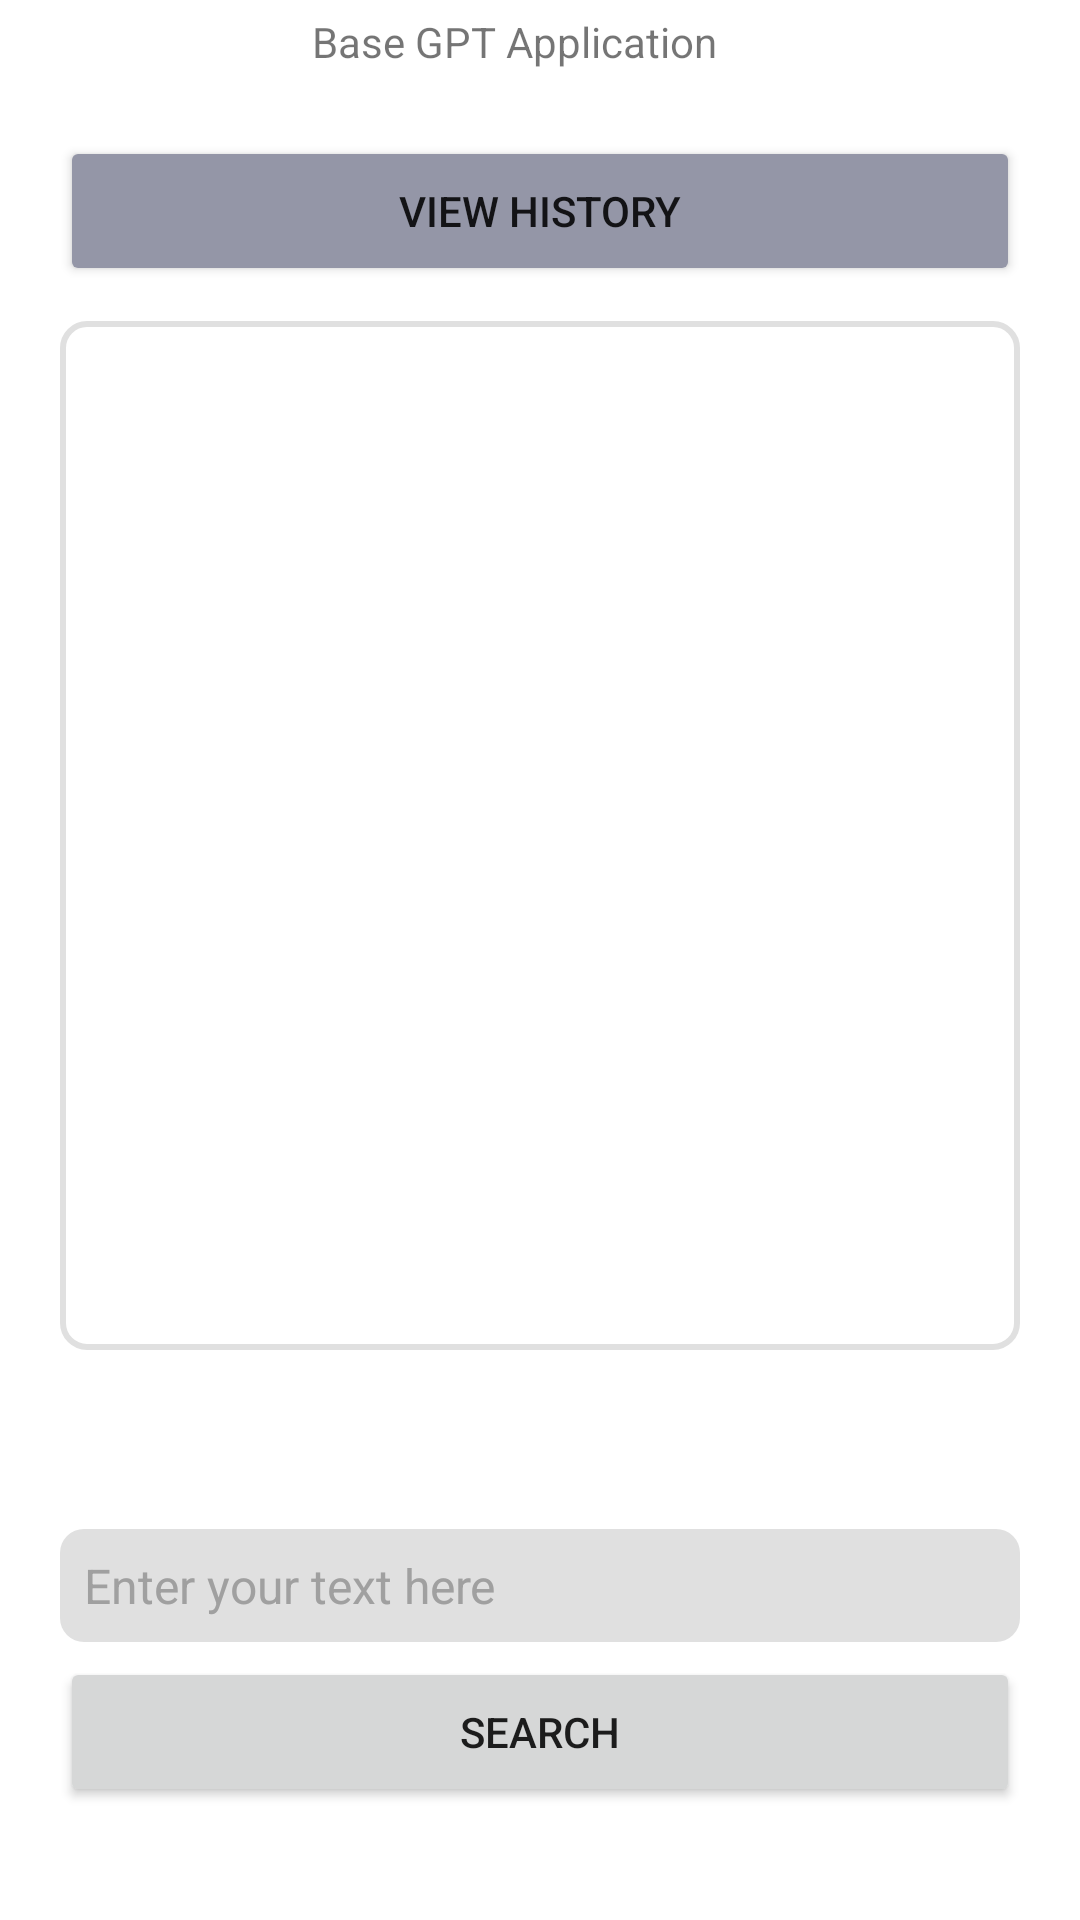

This screen was rendered from an Android layout file. Write that file and the resources it references.
<!-- AndroidManifest.xml: application theme Theme.BaseGPT -->
<!-- res/layout/activity_main.xml -->
<?xml version="1.0" encoding="utf-8"?>
<androidx.constraintlayout.widget.ConstraintLayout xmlns:android="http://schemas.android.com/apk/res/android"
    xmlns:app="http://schemas.android.com/apk/res-auto"
    xmlns:tools="http://schemas.android.com/tools"
    android:layout_width="match_parent"
    android:layout_height="match_parent"
    tools:context=".MainActivity">

    <TextView
        android:id="@+id/textView"
        android:layout_width="152dp"
        android:layout_height="24dp"
        android:text="Base GPT Application"
        app:layout_constraintBottom_toBottomOf="parent"
        app:layout_constraintEnd_toEndOf="parent"
        app:layout_constraintStart_toStartOf="parent"
        app:layout_constraintTop_toTopOf="parent"
        app:layout_constraintVertical_bias="0.007" />

    <TextView
        android:id="@+id/resultMessage"
        android:layout_width="0dp"
        android:layout_height="343dp"
        android:scrollbars="vertical"
        android:layout_marginStart="20dp"
        android:layout_marginEnd="20dp"
        android:layout_marginBottom="20dp"
        android:layout_marginTop="10dp"
        android:paddingStart="10dp"
        android:paddingEnd="20dp"
        android:paddingBottom="20dp"
        android:paddingTop="10dp"
        android:textAppearance="@style/TextAppearance.AppCompat.Body2"
        android:background="@drawable/rounded_results_component"
        app:fontFamily="sans-serif-condensed"
        app:layout_constraintBottom_toBottomOf="parent"
        app:layout_constraintLeft_toLeftOf="parent"
        app:layout_constraintRight_toRightOf="parent"
        app:layout_constraintTop_toTopOf="parent"
        app:layout_constraintVertical_bias="0.363" />

    <EditText
        android:id="@+id/inputText"
        android:layout_width="0dp"
        android:layout_height="wrap_content"
        android:ems="10"
        android:background="@drawable/rounded_edittext_background"
        android:padding="8dp"
        android:gravity="start|top"
        android:hint="Enter your text here"
        android:textColorHint="#A0A0A0"
        android:textColor="#000000"
        android:textSize="16sp"
        android:layout_marginStart="20dp"
        android:layout_marginEnd="20dp"
        app:layout_constraintBottom_toBottomOf="parent"
        app:layout_constraintEnd_toEndOf="parent"
        app:layout_constraintHorizontal_bias="0.527"
        app:layout_constraintStart_toStartOf="parent"
        app:layout_constraintTop_toTopOf="parent"
        app:layout_constraintVertical_bias="0.846" />

    <Button
        android:id="@+id/historyBtn"
        android:layout_width="0dp"
        android:layout_height="50dp"
        android:text="View History"
        app:backgroundTint="#9496A7"
        android:layout_marginStart="20dp"
        android:layout_marginEnd="20dp"
        app:layout_constraintBottom_toBottomOf="parent"
        app:layout_constraintEnd_toEndOf="parent"
        app:layout_constraintHorizontal_bias="0.449"
        app:layout_constraintStart_toStartOf="parent"
        app:layout_constraintTop_toTopOf="parent"
        app:layout_constraintVertical_bias="0.077" />

    <Button
        android:id="@+id/searchBtn"
        android:layout_width="0dp"
        android:layout_height="50dp"
        android:text="Search"
        android:layout_marginStart="20dp"
        android:layout_marginEnd="20dp"
        app:layout_constraintBottom_toBottomOf="parent"
        app:layout_constraintEnd_toEndOf="parent"
        app:layout_constraintHorizontal_bias="0.55"
        app:layout_constraintStart_toStartOf="parent"
        app:layout_constraintTop_toTopOf="parent"
        app:layout_constraintVertical_bias="0.936" />


    <ProgressBar
        android:id="@+id/spinner"
        android:layout_width="wrap_content"
        android:layout_height="wrap_content"
        android:visibility="gone"
        app:layout_constraintBottom_toBottomOf="parent"
        app:layout_constraintEnd_toEndOf="parent"
        app:layout_constraintHorizontal_bias="0.498"
        app:layout_constraintStart_toStartOf="parent"
        app:layout_constraintTop_toTopOf="parent"
        app:layout_constraintVertical_bias="0.937" />

    <TextView
        android:id="@+id/textView2"
        android:layout_width="349dp"
        android:layout_height="28dp"
        app:layout_constraintBottom_toBottomOf="parent"
        app:layout_constraintEnd_toEndOf="parent"
        app:layout_constraintStart_toStartOf="parent"
        app:layout_constraintTop_toTopOf="parent"
        app:layout_constraintVertical_bias="0.991" />

</androidx.constraintlayout.widget.ConstraintLayout>
<!-- resources referenced by this layout -->
<resources>
  <!-- drawable rounded_edittext_background (drawable-v24) -->
  <shape xmlns:android="http://schemas.android.com/apk/res/android"
      android:shape="rectangle">
      <corners android:radius="8dp" /> 
      <solid android:color="#E0E0E0" /> 
  </shape>
  <!-- drawable rounded_results_component (drawable-v24) -->
  <shape xmlns:android="http://schemas.android.com/apk/res/android"
      android:shape="rectangle">
      <corners android:radius="8dp" />
      <solid android:color="#FFFFFF" />
      <stroke
          android:width="6px"
      android:color="#E0E0E0" />
  </shape>
  <style name="Theme.BaseGPT" parent="Theme.MaterialComponents.DayNight.DarkActionBar">
          
          <item name="colorPrimary">@color/purple_500</item>
          <item name="colorPrimaryVariant">@color/purple_700</item>
          <item name="colorOnPrimary">@color/white</item>
          
          <item name="colorSecondary">@color/teal_200</item>
          <item name="colorSecondaryVariant">@color/teal_700</item>
          <item name="colorOnSecondary">@color/black</item>
          
          <item name="android:statusBarColor" tools:targetApi="l">?attr/colorPrimaryVariant</item>
          
      </style>
  <!-- not gathered from this repository: default colours our renderer supplied (Android Studio template values) -->
  <color name="purple_500">#FF6200EE</color>
  <color name="purple_700">#FF3700B3</color>
  <color name="teal_200">#FF03DAC5</color>
  <color name="teal_700">#FF018786</color>
  <color name="black">#FF000000</color>
  <color name="white">#FFFFFFFF</color>
</resources>
